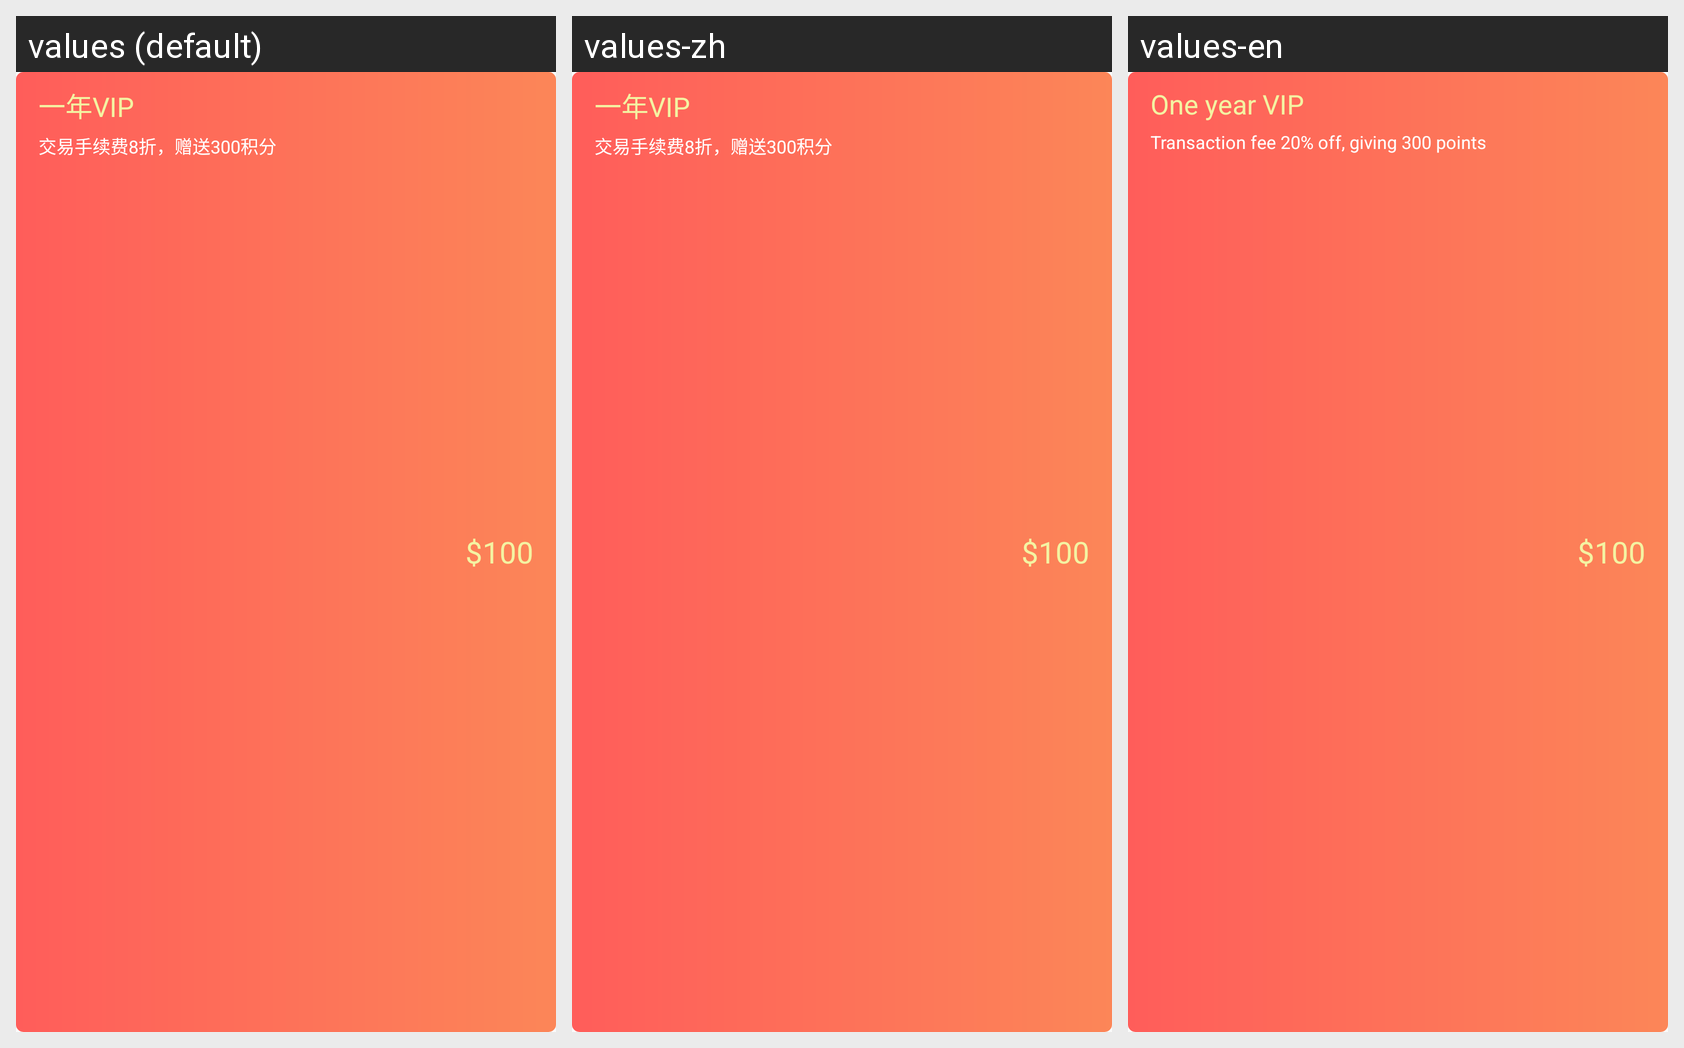

The same Android screen rendered under several of its app's locales, left to right. List the strings drawn on it with the default value and each locale's translation.
Android screen res/layout/vip_package_view.xml rendered under 3 locales, left to right: values (default), values-zh, values-en. Device: Nexus 5 (rendered at 1080×1920; each locale shown at half size, 540×960, under a caption strip naming it); theme AppTheme.
Strings drawn on this screen, with the default value and each locale's value (text and hints the layout hard-codes, and strings that could not be matched under every locale, appear in the picture but are not listed):

a103
  values: 一年VIP
  values-zh: 一年VIP
  values-en: One year VIP 

a102
  values: 交易手续费8折，赠送300积分
  values-zh: 交易手续费8折，赠送300积分
  values-en: Transaction fee 20% off, giving 300 points
